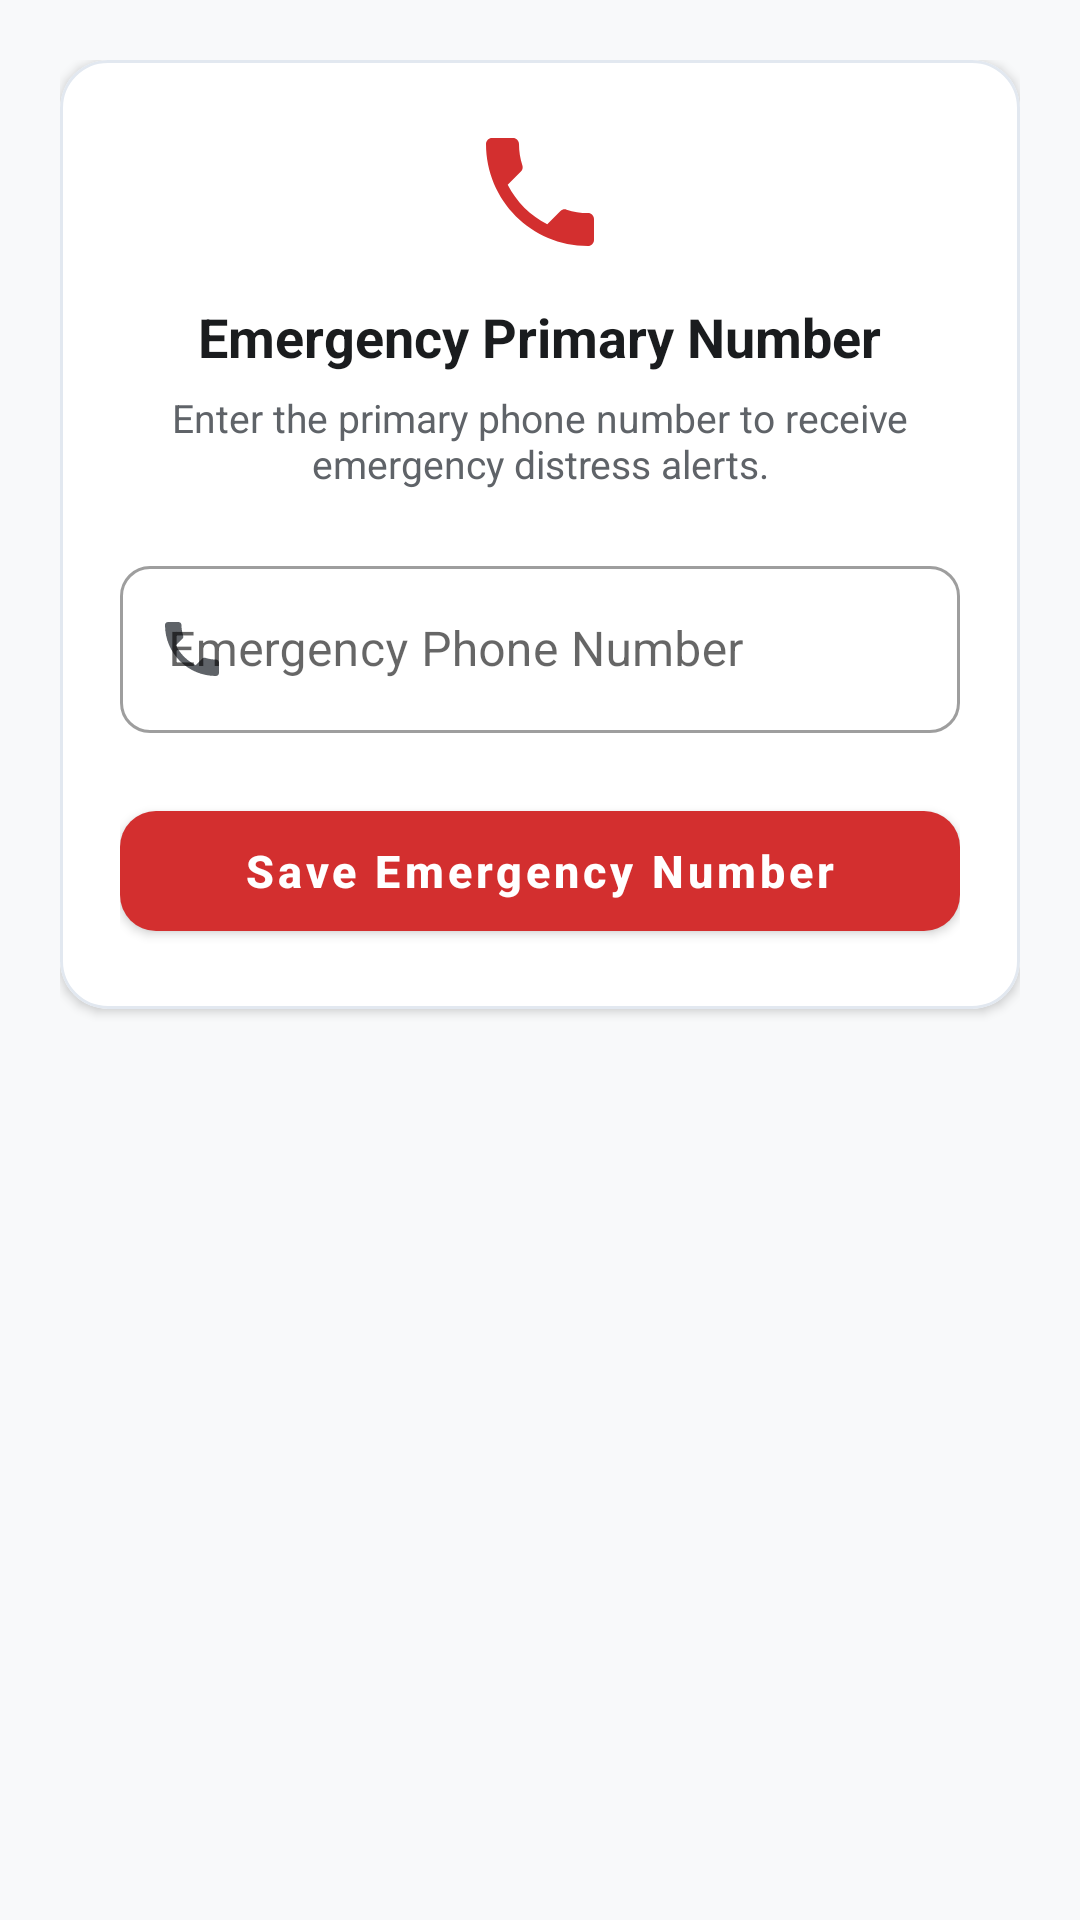

Produce the Android XML layout that renders to this screen, including the resource entries it uses.
<!-- AndroidManifest.xml: application theme Theme.SOS -->
<!-- res/layout/activity_register_number.xml -->
<?xml version="1.0" encoding="utf-8"?>
<LinearLayout xmlns:android="http://schemas.android.com/apk/res/android"
    xmlns:app="http://schemas.android.com/apk/res-auto"
    xmlns:tools="http://schemas.android.com/tools"
    android:layout_width="match_parent"
    android:layout_height="match_parent"
    android:orientation="vertical"
    android:background="@color/bg_light"
    android:padding="20dp"
    tools:context=".RegisterNumberActivity">

    <com.google.android.material.card.MaterialCardView
        android:layout_width="match_parent"
        android:layout_height="wrap_content"
        app:cardCornerRadius="16dp"
        app:cardElevation="2dp"
        app:cardBackgroundColor="@color/surface_white"
        app:strokeColor="@color/card_stroke"
        app:strokeWidth="1dp">

        <LinearLayout
            android:layout_width="match_parent"
            android:layout_height="wrap_content"
            android:orientation="vertical"
            android:padding="20dp">

            <ImageView
                android:layout_width="48dp"
                android:layout_height="48dp"
                android:src="@drawable/ic_phone"
                app:tint="@color/red_primary"
                android:layout_gravity="center_horizontal"
                android:contentDescription="Emergency Phone" />

            <TextView
                android:layout_width="wrap_content"
                android:layout_height="wrap_content"
                android:text="Emergency Primary Number"
                android:textSize="18sp"
                android:textStyle="bold"
                android:textColor="@color/text_primary"
                android:layout_gravity="center_horizontal"
                android:layout_marginTop="12dp" />

            <TextView
                android:layout_width="wrap_content"
                android:layout_height="wrap_content"
                android:text="Enter the primary phone number to receive emergency distress alerts."
                android:textSize="13sp"
                android:textColor="@color/text_secondary"
                android:gravity="center"
                android:layout_marginTop="6dp"
                android:layout_marginBottom="20dp" />

            <com.google.android.material.textfield.TextInputLayout
                android:layout_width="match_parent"
                android:layout_height="wrap_content"
                android:hint="Emergency Phone Number"
                app:startIconDrawable="@drawable/ic_phone"
                app:startIconTint="@color/text_secondary"
                style="@style/Widget.MaterialComponents.TextInputLayout.OutlinedBox">

                <com.google.android.material.textfield.TextInputEditText
                    android:id="@+id/editTextNumber"
                    android:layout_width="match_parent"
                    android:layout_height="wrap_content"
                    android:inputType="phone"
                    android:maxLines="1" />
            </com.google.android.material.textfield.TextInputLayout>

            <com.google.android.material.button.MaterialButton
                android:id="@+id/btn_Save_Number"
                android:layout_width="match_parent"
                android:layout_height="52dp"
                android:text="Save Emergency Number"
                android:textSize="15sp"
                android:textStyle="bold"
                android:textAllCaps="false"
                app:cornerRadius="12dp"
                app:backgroundTint="@color/red_primary"
                android:layout_marginTop="20dp" />

        </LinearLayout>

    </com.google.android.material.card.MaterialCardView>

</LinearLayout>
<!-- resources referenced by this layout -->
<resources>
  <color name="bg_light">#F8F9FA</color>
  <color name="card_stroke">#E2E8F0</color>
  <color name="red_primary">#D32F2F</color>
  <color name="surface_white">#FFFFFF</color>
  <color name="text_primary">#1A1C1E</color>
  <color name="text_secondary">#5F6368</color>
  <!-- drawable ic_phone (drawable) -->
  <vector xmlns:android="http://schemas.android.com/apk/res/android"
      android:width="24dp"
      android:height="24dp"
      android:viewportWidth="24"
      android:viewportHeight="24"
      android:tint="?attr/colorControlNormal">
      <path
          android:fillColor="@android:color/white"
          android:pathData="M6.62,10.79c1.44,2.83 3.76,5.14 6.59,6.59l2.2,-2.2c0.27,-0.27 0.67,-0.36 1.02,-0.24 1.12,0.37 2.33,0.57 3.57,0.57 0.55,0 1,0.45 1,1V20c0,0.55 -0.45,1 -1,1-9.39,0 -17,-7.61 -17,-17 0,-0.55 0.45,-1 1,-1h3.5c0.55,0 1,0.45 1,1 0,1.25 0.2,2.45 0.57,3.57 0.11,0.35 0.03,0.74 -0.25,1.02l-2.2,2.2z"/>
  </vector>
  <style name="Theme.SOS" parent="Theme.MaterialComponents.DayNight.DarkActionBar">
          
          <item name="colorPrimary">@color/red_primary</item>
          <item name="colorPrimaryVariant">@color/red_primary_dark</item>
          <item name="colorOnPrimary">@color/white</item>
          <item name="colorSecondary">@color/blue_accent</item>
          <item name="colorOnSecondary">@color/white</item>
  
          
          <item name="android:statusBarColor">@color/red_primary_dark</item>
          <item name="android:windowBackground">@color/bg_light</item>
          <item name="android:fitsSystemWindows">true</item>
  
          
          <item name="textInputStyle">@style/Widget.MaterialComponents.TextInputLayout.OutlinedBox</item>
          <item name="shapeAppearanceSmallComponent">@style/ShapeAppearance.SOS.Small</item>
          <item name="shapeAppearanceMediumComponent">@style/ShapeAppearance.SOS.Medium</item>
  
          
          <item name="actionBarStyle">@style/Widget.SOS.ActionBar</item>
          <item name="actionBarTheme">@style/ThemeOverlay.SOS.ActionBar</item>
      </style>
  <color name="red_primary_dark">#B71C1C</color>
  <color name="white">#FFFFFFFF</color>
  <color name="blue_accent">#1976D2</color>
  <style name="ShapeAppearance.SOS.Small" parent="ShapeAppearance.MaterialComponents.SmallComponent">
          <item name="cornerSize">10dp</item>
      </style>
  <style name="ShapeAppearance.SOS.Medium" parent="ShapeAppearance.MaterialComponents.MediumComponent">
          <item name="cornerSize">16dp</item>
      </style>
  <style name="Widget.SOS.ActionBar" parent="Widget.MaterialComponents.ActionBar.Solid">
          <item name="background">@color/red_primary</item>
          <item name="elevation">4dp</item>
          <item name="titleTextStyle">@style/TextAppearance.SOS.ActionBar.Title</item>
      </style>
  <style name="ThemeOverlay.SOS.ActionBar" parent="ThemeOverlay.MaterialComponents.Dark.ActionBar">
          <item name="colorControlNormal">@color/white</item>
      </style>
  <style name="TextAppearance.SOS.ActionBar.Title" parent="TextAppearance.AppCompat.Widget.ActionBar.Title">
          <item name="android:textColor">@color/white</item>
          <item name="android:textSize">19sp</item>
      </style>
</resources>
